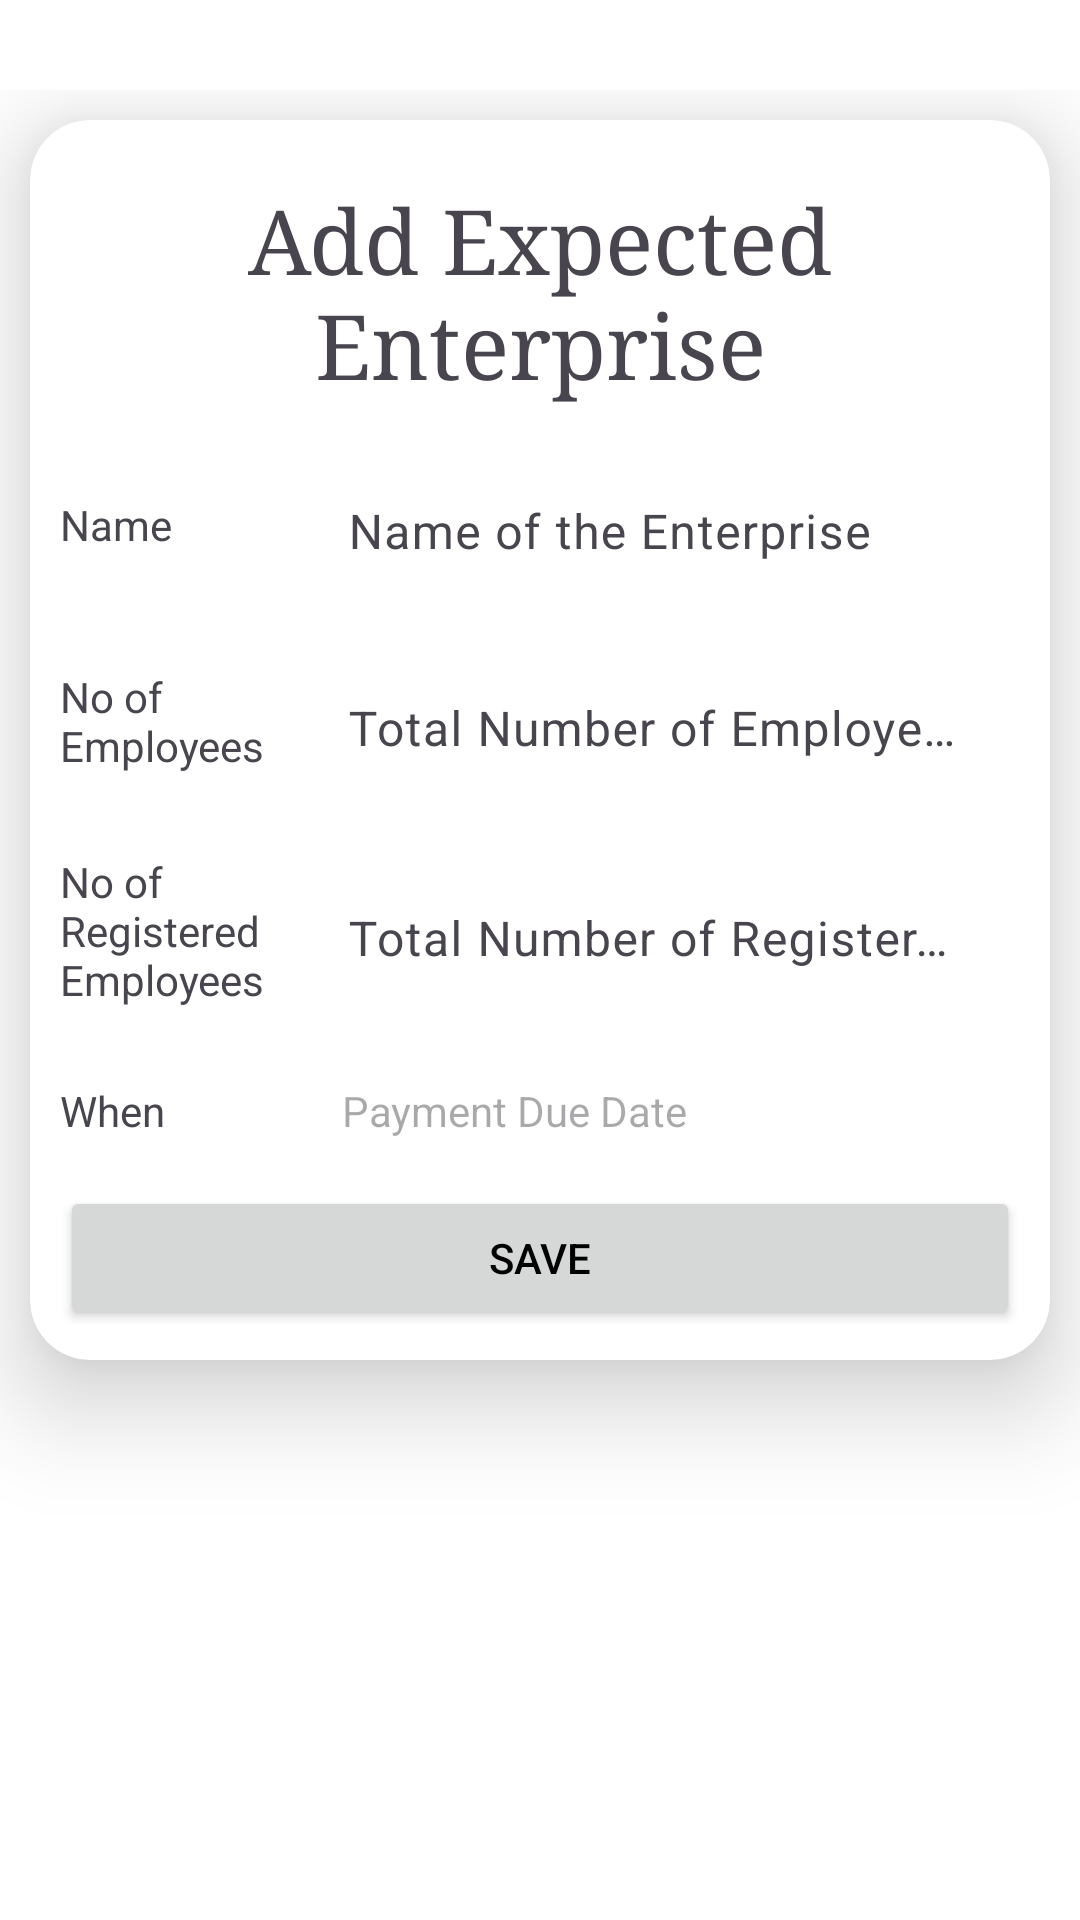

Android layout source for this screen:
<!-- AndroidManifest.xml: application theme Theme.EnterprisApp -->
<!-- res/layout/fragment_to_pay.xml -->
<?xml version="1.0" encoding="utf-8"?>
<FrameLayout xmlns:android="http://schemas.android.com/apk/res/android"
    xmlns:tools="http://schemas.android.com/tools"
    android:layout_width="match_parent"
    android:layout_height="match_parent"
    android:background="@color/white"
    android:paddingTop="30dp"
    xmlns:app="http://schemas.android.com/apk/res-auto"
    tools:context=".enterprise.Model.ui.AddToPayFragment">

    <androidx.cardview.widget.CardView
        android:layout_width="match_parent"
        android:layout_height="wrap_content"
        android:id="@+id/clothingCard"
        android:layout_margin="10dp"
        app:cardElevation="20dp"
        app:cardCornerRadius="20dp">
        <ScrollView
            android:layout_width="match_parent"
            android:layout_height="match_parent"
            android:scrollbars="none">
            <LinearLayout
                android:padding="10dp"
                android:layout_width="match_parent"
                android:layout_height="wrap_content"
                android:orientation="vertical">
                <TextView
                    android:layout_width="match_parent"
                    android:layout_height="wrap_content"
                    android:fontFamily="serif"
                    android:paddingVertical="10dp"
                    android:text="Add Expected Enterprise"
                    android:textAlignment="center"
                    android:textSize="30dp" />

                <LinearLayout
                    android:layout_width="match_parent"
                    android:layout_height="wrap_content"

                    android:orientation="horizontal"
                    app:layout_constraintEnd_toEndOf="parent"
                    app:layout_constraintStart_toStartOf="parent"
                    app:layout_constraintTop_toTopOf="parent">

                    <TextView
                        android:layout_width="match_parent"
                        android:layout_height="match_parent"
                        android:layout_weight="3"
                        android:gravity="center|left"
                        android:text="Name" />

                    <com.google.android.material.textfield.TextInputLayout
                        android:id="@+id/name"
                        android:layout_width="match_parent"
                        android:layout_height="wrap_content"
                        android:layout_gravity="center"
                        android:layout_weight="1"
                        android:hint="Name of the Enterprise">

                        <com.google.android.material.textfield.TextInputEditText
                            android:layout_width="match_parent"
                            android:layout_height="wrap_content"
                            android:background="#00000000" />

                    </com.google.android.material.textfield.TextInputLayout>
                </LinearLayout>

                <LinearLayout
                    android:layout_width="match_parent"
                    android:layout_height="70dp"

                    android:orientation="horizontal"
                    app:layout_constraintEnd_toEndOf="parent"
                    app:layout_constraintStart_toStartOf="parent"
                    app:layout_constraintTop_toTopOf="parent">

                    <TextView
                        android:layout_width="match_parent"
                        android:layout_height="match_parent"
                        android:layout_weight="3"
                        android:gravity="center|left"
                        android:text="No of Employees" />

                    <LinearLayout
                        android:layout_width="match_parent"
                        android:layout_height="match_parent"
                        android:layout_weight="1"
                        android:orientation="horizontal">

                        <com.google.android.material.textfield.TextInputLayout
                            android:id="@+id/no_of_emp"
                            android:layout_width="match_parent"
                            android:layout_height="match_parent"
                            android:layout_weight="1"
                            android:hint="Total Number of Employees">

                            <com.google.android.material.textfield.TextInputEditText
                                android:layout_width="match_parent"
                                android:layout_height="match_parent"
                                android:background="#00000000"
                                android:inputType="number"
                                android:maxLength="9" />

                        </com.google.android.material.textfield.TextInputLayout>
                    </LinearLayout>

                </LinearLayout>
                <LinearLayout
                    android:layout_width="match_parent"
                    android:layout_height="70dp"

                    android:orientation="horizontal"
                    app:layout_constraintEnd_toEndOf="parent"
                    app:layout_constraintStart_toStartOf="parent"
                    app:layout_constraintTop_toTopOf="parent">

                    <TextView
                        android:layout_width="match_parent"
                        android:layout_height="match_parent"
                        android:layout_weight="3"
                        android:gravity="center|left"
                        android:text="No of Registered Employees" />

                    <LinearLayout
                        android:layout_width="match_parent"
                        android:layout_height="match_parent"
                        android:layout_weight="1"
                        android:orientation="horizontal">

                        <com.google.android.material.textfield.TextInputLayout
                            android:id="@+id/no_of_reg_emp"
                            android:layout_width="match_parent"
                            android:layout_height="match_parent"
                            android:layout_weight="1"
                            android:hint="Total Number of Registered Employees">

                            <com.google.android.material.textfield.TextInputEditText
                                android:layout_width="match_parent"
                                android:layout_height="match_parent"
                                android:background="#00000000"
                                android:inputType="number"
                                android:maxLength="9" />

                        </com.google.android.material.textfield.TextInputLayout>
                    </LinearLayout>

                </LinearLayout>

                <LinearLayout
                    android:layout_width="match_parent"
                    android:layout_height="wrap_content"

                    android:orientation="horizontal"
                    app:layout_constraintEnd_toEndOf="parent"
                    app:layout_constraintStart_toStartOf="parent"
                    app:layout_constraintTop_toTopOf="parent">

                    <TextView
                        android:layout_width="match_parent"
                        android:layout_height="50dp"
                        android:layout_weight="3"
                        android:gravity="center|left"
                        android:text="When" />

                    <TextView
                        android:id="@+id/appointment1"
                        android:layout_width="match_parent"
                        android:layout_height="match_parent"
                        android:gravity="center|left"
                        android:padding="14dp"
                        android:layout_weight="1"
                        android:hint="Payment Due Date"
                        android:inputType="number" />


                </LinearLayout>

                <Button
                    android:layout_width="match_parent"
                    android:layout_height="match_parent"
                    android:text="SAVE"
                    android:textColor="@color/black"
                    android:id="@+id/saveToPayEnterprise"/>
            </LinearLayout>
        </ScrollView>

    </androidx.cardview.widget.CardView>
</FrameLayout>
<!-- resources referenced by this layout -->
<resources>
  <style name="Theme.EnterprisApp" parent="Base.Theme.EnterprisApp" />
  <style name="Base.Theme.EnterprisApp" parent="Theme.Material3.DayNight.NoActionBar">
          
          
          
          <item name="colorPrimary">#FED925</item>
          <item name="titleTextColor">#7C0000</item>
          <item name="buttonTint">#FED925</item>
      </style>
  <!-- not gathered from this repository: default colours our renderer supplied (Android Studio template values) -->
  <color name="black">#FF000000</color>
  <color name="white">#FFFFFFFF</color>
</resources>
